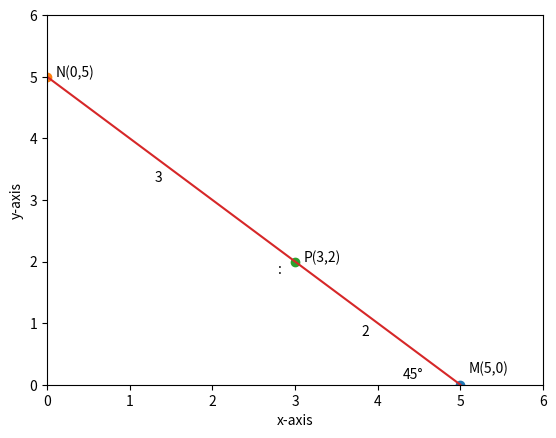

Generate this figure with matplotlib:
# [redacted]
# [redacted]

import numpy as np
import matplotlib.pyplot as plt

P=np.array([[3],[2]])
#we have equation 5*P=3*M+2*N
#so we let an variable vector/matrix x where x=np.array([[p],[q]]) where p,q are variables in question and we need to find p,q thats why I change it into a variable matrix
#so for getting expression 3*M+2*N  we have to multiply x with matrix A as stated below and then we equate it to 5*P and solve equation using python function np.linalg.solve to get matrix x i.e. value of p and q which we want

A=np.array([[3,0],[0,2]])

x=np.linalg.solve(A,5*P)

print('p=',x[0])
print('q=',x[1])
print('\n')
print('M=',np.array([x[0],[0]]))
print('N=',np.array([[0],x[1]]))


plt.plot(5,0,'o')
plt.annotate('M(5,0)',xy=(5,0),xytext=(5.1,0.2))

plt.plot(0,5,'o')
plt.annotate('N(0,5)',xy=(0,5),xytext=(0.1,5))

plt.plot(3,2,'o')
plt.annotate('P(3,2)',xy=(3,2),xytext=(3.1,2))

plt.annotate('3',[1.3,3.3])
plt.annotate('2',[3.8,.8])
plt.annotate(':',[2.8,1.8])
plt.annotate('45\N{DEGREE SIGN}',[4.3,0.1])

plt.plot([0,5],[5,0])


plt.ylim(0,6)
plt.xlim(0,6)
plt.xlabel('x-axis')
plt.ylabel('y-axis')

plt.show()